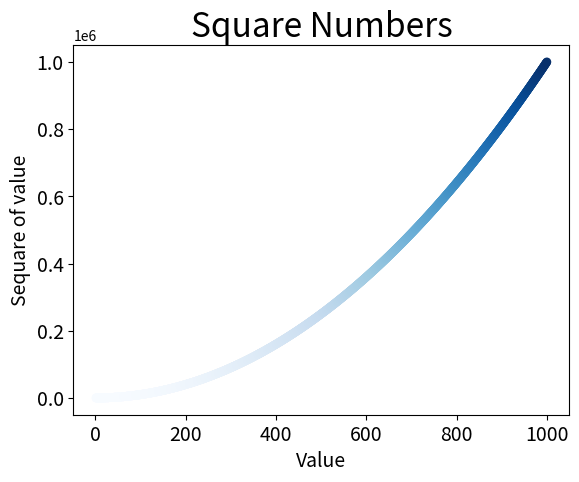

Write the Python code that produced this figure.
import matplotlib.pyplot as plt

# x_values = [1, 2, 3, 4, 5]
# y_values = [1, 4, 9, 16, 25]

x_values = list(range(1, 1001))
y_values = [x**2 for x in x_values]

plt.scatter(x_values, y_values, c=y_values, cmap=plt.cm.Blues, edgecolor='none', s=40)

plt.title("Square Numbers", fontsize=24)
plt.xlabel("Value", fontsize=14)
plt.ylabel("Sequare of value", fontsize=14)

plt.tick_params(axis='both', which="major", labelsize=14)
 
plt.savefig('squares_plot.png', bbox_inches='tight')